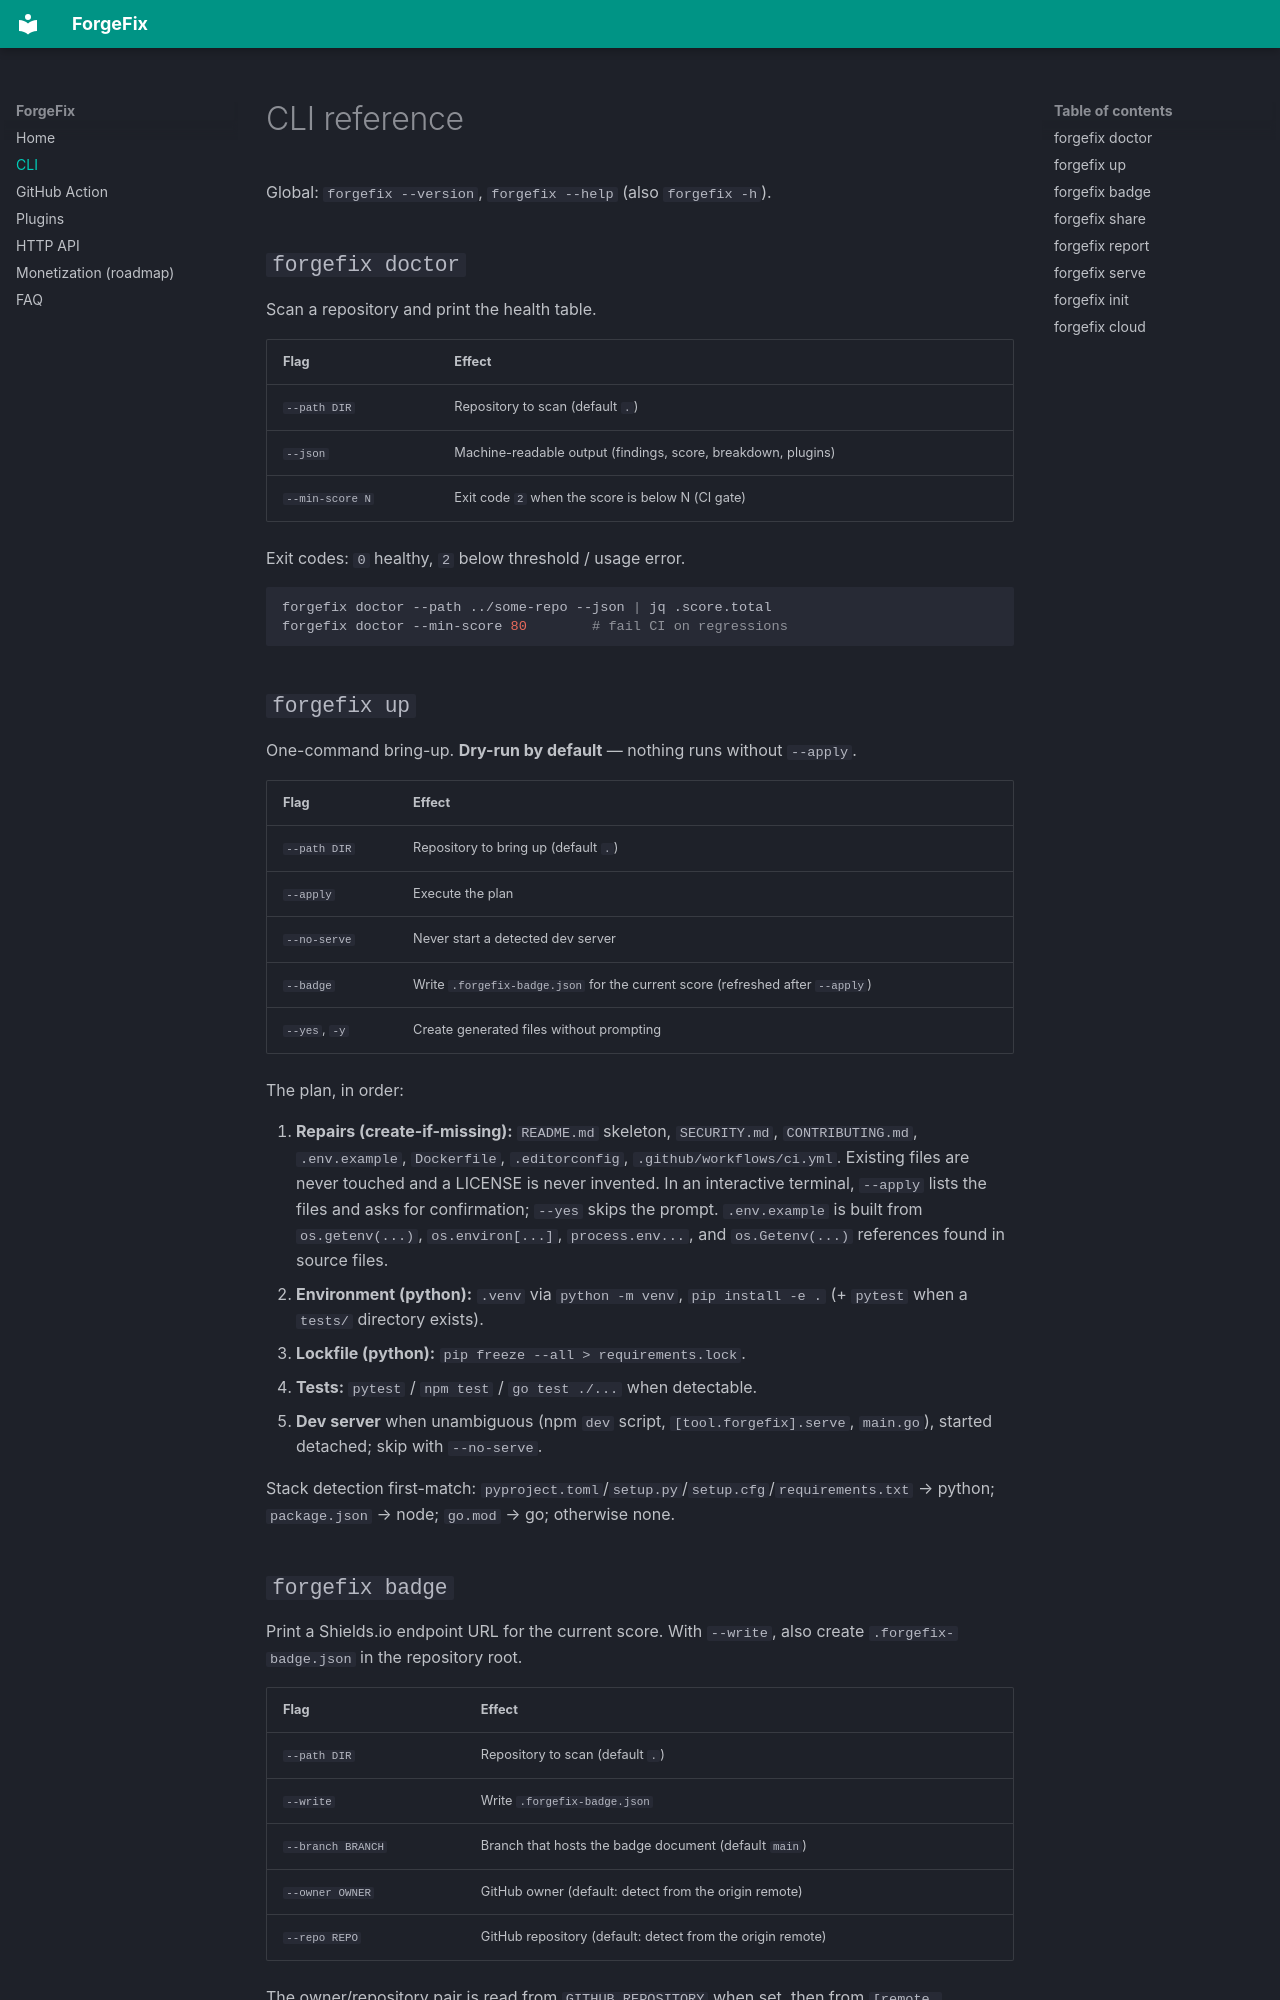

repository: BistaDinesh03/forgefix · page: cli/index.html · generator: mkdocs

# CLI reference

Global: `forgefix --version`, `forgefix --help` (also `forgefix -h`).

## `forgefix doctor`

Scan a repository and print the health table.

| Flag | Effect |
| --- | --- |
| `--path DIR` | Repository to scan (default `.`) |
| `--json` | Machine-readable output (findings, score, breakdown, plugins) |
| `--min-score N` | Exit code `2` when the score is below N (CI gate) |

Exit codes: `0` healthy, `2` below threshold / usage error.

```bash
forgefix doctor --path ../some-repo --json | jq .score.total
forgefix doctor --min-score 80        # fail CI on regressions
```

## `forgefix up`

One-command bring-up. **Dry-run by default** — nothing runs without `--apply`.

| Flag | Effect |
| --- | --- |
| `--path DIR` | Repository to bring up (default `.`) |
| `--apply` | Execute the plan |
| `--no-serve` | Never start a detected dev server |
| `--badge` | Write `.forgefix-badge.json` for the current score (refreshed after `--apply`) |
| `--yes`, `-y` | Create generated files without prompting |

The plan, in order:

1. **Repairs (create-if-missing):** `README.md` skeleton, `SECURITY.md`,
   `CONTRIBUTING.md`, `.env.example`, `Dockerfile`, `.editorconfig`,
   `.github/workflows/ci.yml`. Existing files are never touched and a LICENSE is
   never invented. In an interactive terminal, `--apply` lists the files and asks
   for confirmation; `--yes` skips the prompt. `.env.example` is built from
   `os.getenv(...)`, `os.environ[...]`, `process.env...`, and `os.Getenv(...)`
   references found in source files.
2. **Environment (python):** `.venv` via `python -m venv`, `pip install -e .`
   (+ `pytest` when a `tests/` directory exists).
3. **Lockfile (python):** `pip freeze --all > requirements.lock`.
4. **Tests:** `pytest` / `npm test` / `go test ./...` when detectable.
5. **Dev server** when unambiguous (npm `dev` script, `[tool.forgefix].serve`,
   `main.go`), started detached; skip with `--no-serve`.

Stack detection first-match: `pyproject.toml`/`setup.py`/`setup.cfg`/`requirements.txt`
→ python; `package.json` → node; `go.mod` → go; otherwise none.
